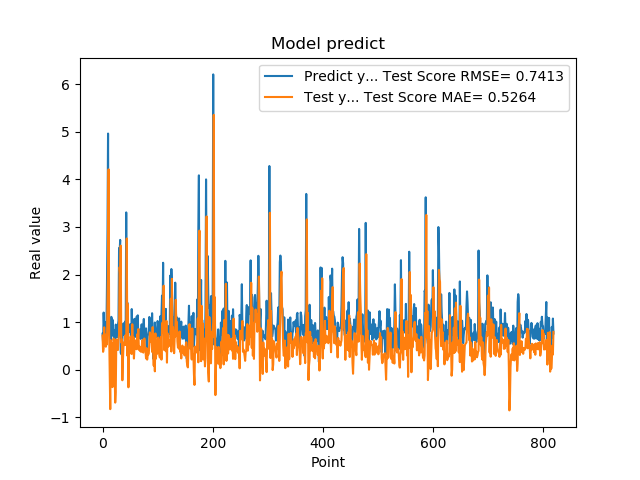

The file beside this chart, header and first rows:
7.566530108451843262e-01, 7.192377659646460586e-01
5.684260129928588867e-01, 3.763783561651167231e-01
1.201630949974060059e+00, 4.490800552575139881e-01
8.802530169486999512e-01, 8.915127989458285773e-01
8.531429767608642578e-01, 5.639284326842119999e-01
7.591750025749206543e-01, 7.381556381907748987e-01
1.005007982254028320e+00, 4.839018543406700124e-01
7.687720060348510742e-01, 7.311252780494382764e-01
1.740013241767883301e+00, 5.306089828966551458e-01
2.913533687591552734e+00, 1.441482130601998479e+00
4.963075160980224609e+00, 2.251470437472163244e+00
1.471215128898620605e+00, 4.210417242303957863e+00
1.000648975372314453e+00, 7.637718991529243162e-01
8.220189809799194336e-01, -1.035121421613911519e-01
9.362199902534482643e-01, -8.283791840534394657e-01
5.486897230148315430e-01, 6.207931997316620265e-01
1.111255049705505371e+00, 2.126774523873122547e-01
7.148039937019348145e-01, 5.571277342631205665e-01
1.052167057991027832e+00, -3.652850735647569791e-01
8.955980539321898304e-01, 3.617108591358423886e-01
7.769405245780944824e-01, 6.557616564276825821e-01
5.699509978294372559e-01, 5.758039555692182621e-01
8.244060277938842773e-01, -5.227431712045442491e-02
5.800840258598327637e-01, -6.910862571830921341e-01
9.488009810447691761e-01, -4.690073976886045548e-01
7.918390035629272461e-01, 6.356658859490394997e-01
6.937990188598632812e-01, 4.304104622038010808e-01
6.834830045700073242e-01, 5.124551433820038193e-01
9.433320164680479847e-01, 4.151340519155299336e-01
1.032713770866394043e+00, 6.389115537008950296e-01
2.556216001510620117e+00, 7.282534105238878119e-01
2.464895963668823242e+00, 2.154279675667515548e+00
2.728049993515014204e+00, 1.994196763193896826e+00
3.558506965637206476e-01, 2.607264387979978615e+00
3.262020051479339600e-01, 5.731722718826964824e-01
3.781589865684509277e-01, 6.404428277560086924e-01
6.306380033493041992e-01, -2.216073660181827054e-01
8.854129910469055176e-01, 1.979453316624626702e-01
9.743152856826782227e-01, 4.874168506370787912e-01
7.307389974594116211e-01, 5.752606138061343577e-01
9.521890282630921520e-01, 5.186198720027226372e-01
1.011654973030090332e+00, 7.185568756743524466e-01
7.643579840660095215e-01, 6.613966893922201828e-01
3.306220054626464844e+00, 5.195144435568295194e-01
7.543110251426696777e-01, 2.759004692170980100e+00
1.409499049186706321e+00, 2.962997816306283672e-01
6.401469707489013672e-01, 1.377641192655109315e+00
8.640019893646240234e-01, -3.692444067994717916e-01
8.469420075416564941e-01, 5.824185954575197277e-01
7.976629734039306641e-01, 3.354538698779541694e-01
9.555831551551821068e-01, 5.834063641460908167e-01
9.546210169792175293e-01, 6.984784336496377977e-01
5.251880288124084473e-01, 6.340139653055323343e-01
1.275226235389709695e+00, 3.305561592584491670e-01
8.355640172958374023e-01, 9.559007201602619519e-01
7.640249729156494141e-01, 3.847213101420593473e-01
4.752210080623626154e-01, 6.865224317297604628e-01
7.414129972457885742e-01, 2.351990148884067489e-01
1.069700956344604492e+00, 4.596278147086775845e-01
7.892770171165466309e-01, 6.184784499949232961e-01
6.914690136909484863e-01, 4.361957746038098716e-01
... 759 more rows
